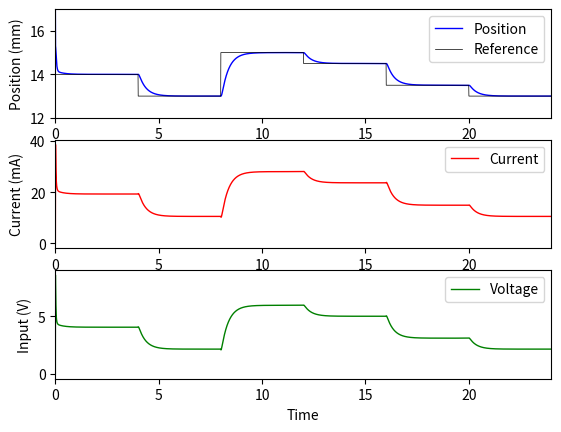

Generate this figure with matplotlib:
import numpy as np
from numpy.linalg import inv
from numpy.linalg import multi_dot
from numpy import dot
from scipy import signal
from scipy import linalg
import matplotlib.pyplot as plt
from scipy.integrate import odeint
import math

# Parameters def
Ts = 0.004  # Sampling period

R = np.array([[14.0, 13.0, 15.0, 14.5, 13.5, 13.0]])           # [mm] Reference levels for the simulation
T = 1000                                                       # [samples] Section length for each reference level

Tend = T * R.shape[1] * Ts  # End time of simulation

X0 = np.array([[1.0E-3], [0.0], [0.0]])  # initial conditions

# linearization point
y0 = 14.3     # [mm] Linearization point based on the experimental identification
i0 = 0.0219   # [A] Linearization point based on the experimental identification
u0 = 4.6234   # [V] Linearization point based on the experimental identification


ra = (R-y0)/1000                  # [mm] Adjusted reference levels for the linearization point
# t = np.arange(0, (T*R.shape[1]-1)*Ts, Ts)    # [s] Time vector for the simulation
umin = 0.0                          # [V] Lower input constraint
umax = 12.0                        # [V] Upper input constraint
r = ra[0, 0]                      # [mm] First reference to start simulation

x1_min = 12.0e-3 - y0*1.0e-3
x1_max = 17.0e-3 - y0*1.0e-3

x3_min = -i0
x3_max = 60.0e-3 - i0

print('ra')
print(ra)


# State-space model definition
A = np.array([[0, 1, 0], [2132.16759667712, 0, -243.618066600915], [0, -16.8436441136086, -618.268173743509]])
B = np.array([[0], [0], [2.83867770431028]])
C = np.array([[1, 0, 0], [0, 0, 1]])
D = np.array([[0], [0]])


Ad, Bd, Cd, Dd, _ = signal.cont2discrete((A, B, C, D), Ts, method='zoh')   # Model discretization

Cd = np.array([[1, 0, 0]])

nx = Ad.shape[0]
nu = Bd.shape[1]
ny = Cd.shape[0]

# model augmentation by integration

Ai1 = np.column_stack((np.eye(ny), -Cd))
Ai2 = np.column_stack((np.zeros((nx, ny)), Ad))   # Augmenting A by an integrator
Ai = np.vstack((Ai1, Ai2))

print('Ai')
print(Ai)

Bi = np.vstack((np.zeros((ny, nu)), Bd))   # Augmenting B by the integrator
Ci = np.column_stack((np.zeros((ny, nx)), Cd))    # Augmenting C by the integrator


# LQ Controller

Qlq = np.diagflat([50, 100, 100, 10])
Rlq = np.array([0.1])

print('Qlq')
print(Qlq)
print('Rlq')
print(Rlq)



Xlq = linalg.solve_discrete_are(Ai, Bi, Qlq, Rlq)   # solve the Ricatti equation


Klq = dot(inv(multi_dot([Bi.T, Xlq, Bi])+Rlq), multi_dot([Bi.T, Xlq, Ai]))  # compute the LQR gain

print('Klq')
print(Klq)

# Simulation

n = math.ceil(Tend/Ts)      # number of samples in simulation

X = np.zeros(shape=(Ad.shape[0], n))   # Create arrays for states and outputs
Y = np.zeros(shape=(2, n))
U = np.zeros(shape=(Bd.shape[1], n))
xI = np.zeros(shape=(1, n))
Rr = np.zeros(shape=(1,n))

X[:, [0]] = X0
Y[:, [0]] = np.array([[17], [0]])
# Y[:, [0]] = Cd.dot(X[:, [0]])

t = np.arange(0, Tend, Ts)  # Create time vector

# xI = 0                                                   # Integrator initialization
# x1p = 0                                                  # Previous state

# r = (13.0-y0) * 1e-3

i = 1

for k in range(1, n):

    Rr[0, [k]] = R[0, [i-1]]                                                 # Original reference, just for logging
    if (k % (T*i)) == 0:                                    # At each section change
        i = i + 1                                             # We move to the next index
        r = ra[0, [i-1]]                                           # and use the actual, corrected reference

    xI[:, [k]] = xI[:, [k-1]] + (r - X[0, [k-1]])
    x = np.vstack((xI[:, [k-1]], X[:, [k-1]]))
    U[:, [k]] = (dot(-Klq, x)) + u0
    U[:, [k]] = np.clip(U[:, [k]], umin, umax)

    X[:, [k]] = Ad.dot(X[:, [k-1]]) + Bd.dot(U[:, [k]] - u0)
    X[0, [k]] = np.clip(X[0, [k]], x1_min, x1_max)
    X[2, [k]] = np.clip(X[2, [k]], x3_min, x3_max)

    # Y[:, [k]] = Cd.dot(X[:, [k]])
    Y[0, [k]] = X[0, [k-1]] * 1e3 + y0
    Y[1, [k]] = (X[2, [k-1]] + i0) * 1e3



# Plot results
fig = plt.figure()

plt.subplot(3, 1, 1)
plt.plot(t, np.squeeze(Y[0, :]), 'b-', linewidth=1, label='Position')
plt.plot(t, Rr[0, :], 'k-', linewidth=0.5, label='Reference')
plt.xlim([0, max(t)])
plt.ylim([12, 17])
# plt.xlabel('Time')
plt.ylabel('Position (mm)')
plt.legend(loc='best')

plt.subplot(3, 1, 2)
plt.plot(t, np.squeeze(Y[1, :]), 'r-', linewidth=1, label='Current')
plt.xlim([0, max(t)])
# plt.xlabel('Time')
plt.ylabel('Current (mA)')
plt.legend(loc='best')

plt.subplot(3, 1, 3)
plt.plot(t, np.squeeze(U), 'g-', linewidth=1, label='Voltage')
# plt.plot(t3,y3,'r-',linewidth=1,label='ODE Integrator')
plt.xlim([0, max(t)])
plt.xlabel('Time')
plt.ylabel('Input (V)')
plt.legend(loc='best')

plt.draw()
plt.savefig('Magneto.pdf', format='pdf', transparent=True)

plt.show()
